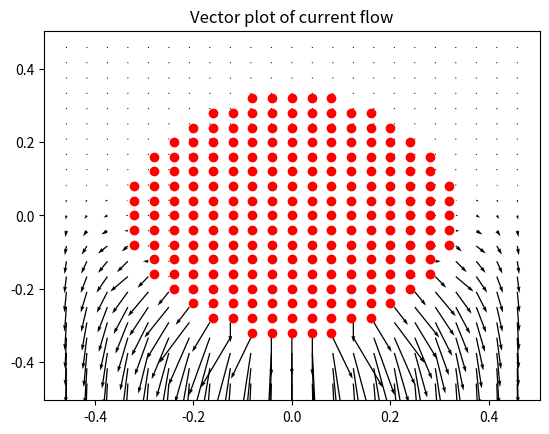

Source code (Python):
import pylab
import mpl_toolkits.mplot3d.axes3d as p3
import sys
import matplotlib.pyplot as plt
import numpy as np
from numpy import transpose
from numpy import exp

Nx = 25
Ny = 25
radius = 8
Niter = 3000
phi = np.zeros((Ny, Nx), dtype=float)
x, y = np.linspace(-0.5, 0.5, 25, dtype=float), np.linspace(-0.5, 0.5, 25, dtype=float)
Y, X = np.meshgrid(y, x)
ii = np.where((X**2+Y**2)<(0.35**2))
phi[ii] = 1.0
err = np.zeros(Niter)
for k in range(Niter):
    oldphi = phi.copy()
    phi[1:-1, 1:-1] = 0.25*(oldphi[1:-1, 0:-2] + oldphi[1:-1, 2:] + oldphi[0:-2, 1:-1] + oldphi[2:, 1:-1])
    phi[:, 0] = phi[:, 1]
    phi[:, Nx-1] = phi[:, Nx-2]
    phi[0, :] = phi[1, :]
    phi[Ny-1, :] = 0
    phi[ii] = 1.0
    err[k] = np.max(np.abs(phi - oldphi))
    if err[k] == 0:
        break
Jx, Jy = (1/2*(phi[1:-1, 0:-2]-phi[1:-1, 2:]), 1/2*(phi[:-2, 1:-1]-phi[2:, 1:-1]))
pylab.title("Vector plot of current flow")
plt.quiver(Y[1:-1, 1:-1], X[1:-1, 1:-1], Jx[::-1,:], -Jy[::-1,:])
pylab.plot(ii[0]/Nx-0.48, ii[1]/Ny-0.48, 'ro')
pylab.show()
